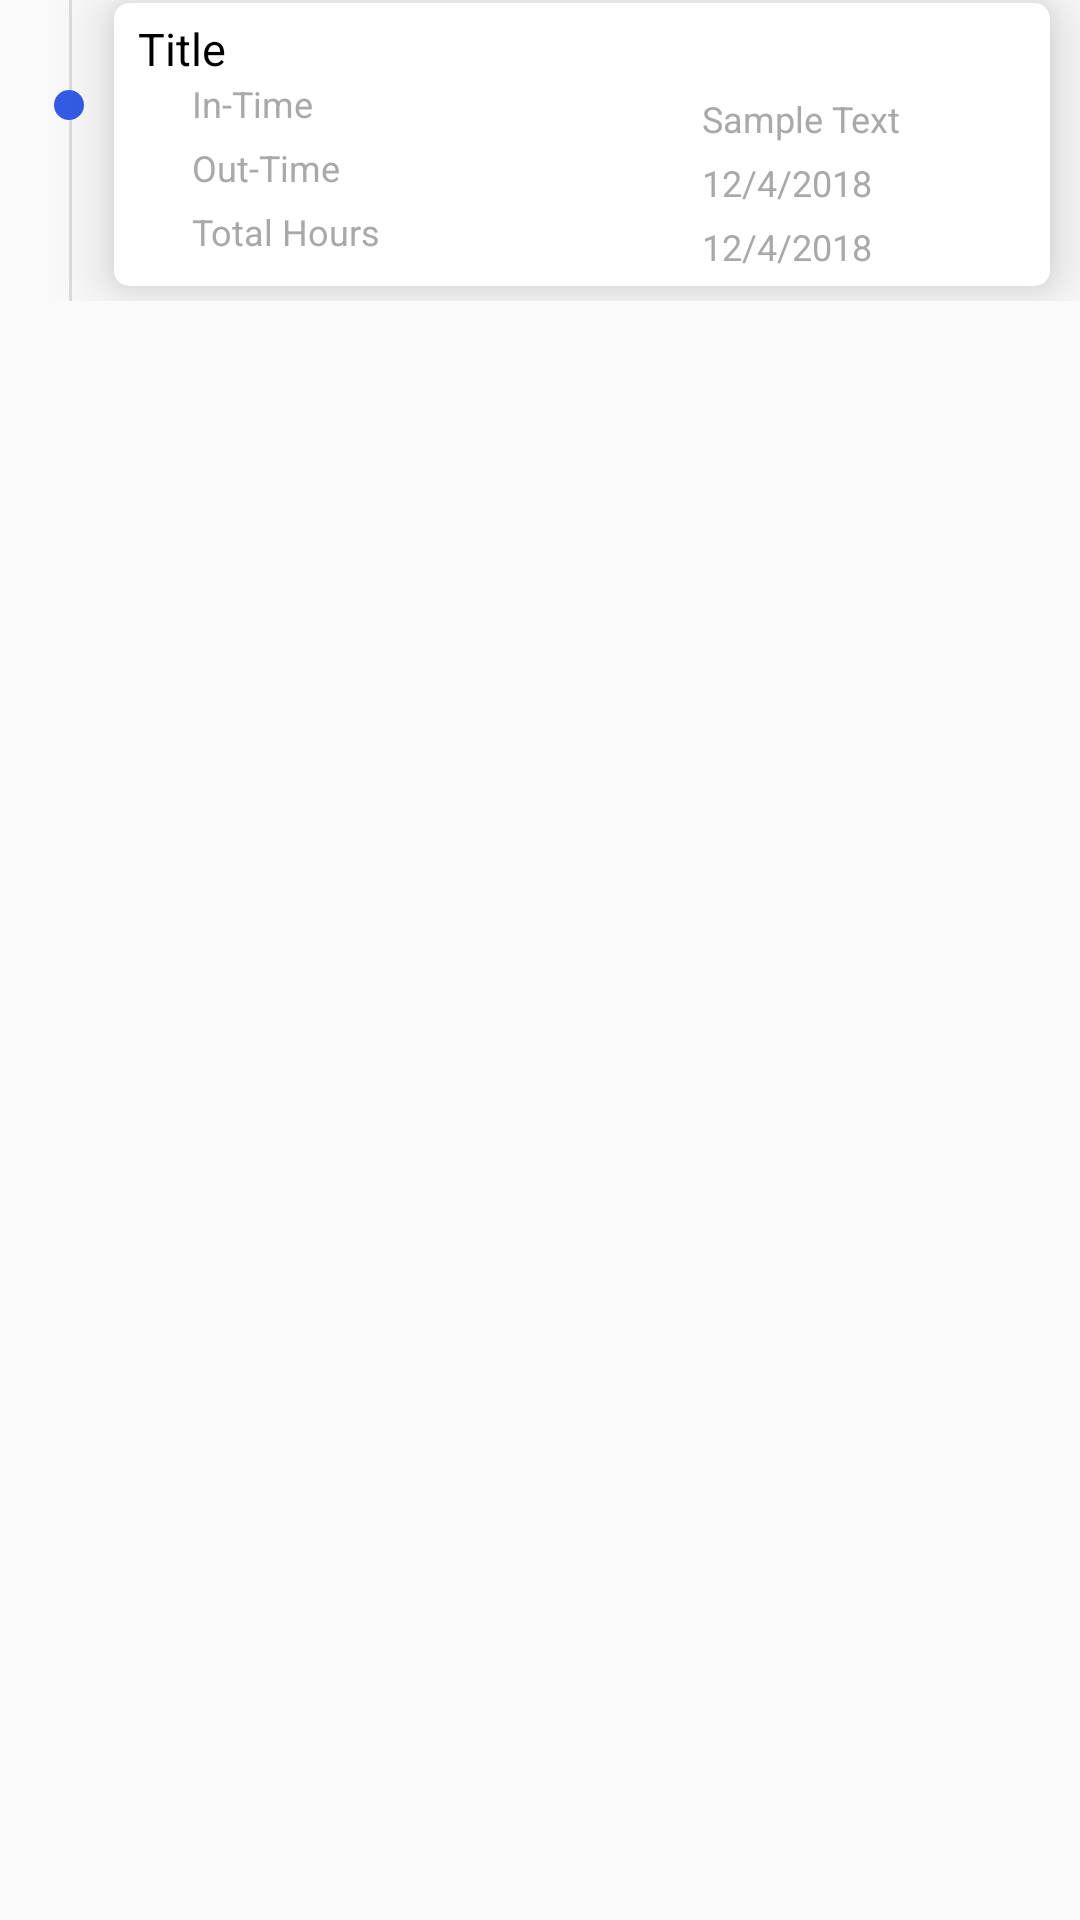

Android layout source for this screen:
<!-- AndroidManifest.xml: application theme AppThemeNoActionBar -->
<!-- res/layout/attendance_card.xml -->
<?xml version="1.0" encoding="utf-8"?>
<LinearLayout xmlns:android="http://schemas.android.com/apk/res/android"
    xmlns:app="http://schemas.android.com/apk/res-auto"
    android:layout_width="match_parent"
    android:layout_height="match_parent"
    android:orientation="vertical">

    <android.support.v4.widget.NestedScrollView
        android:id="@+id/nested_scroll_view"
        android:layout_width="match_parent"
        android:layout_height="match_parent"
        android:scrollbars="none"
        android:scrollingCache="true">
        <LinearLayout
            android:layout_width="match_parent"
            android:layout_height="wrap_content"
            android:orientation="horizontal">
            <RelativeLayout
                android:layout_width="wrap_content"
                android:layout_height="match_parent"
                android:layout_marginLeft="18dp"
                android:layout_marginStart="18dp"
                android:gravity="center_horizontal"
                android:orientation="vertical">

                <View
                    android:layout_width="1dp"
                    android:layout_marginStart="5dp"
                    android:layout_height="match_parent"
                    android:layout_alignParentStart="true"
                    android:layout_alignParentTop="true"
                    android:background="#DCDCDC" />

                <ImageView
                    android:layout_width="10dp"
                    android:layout_height="10dp"
                    android:layout_marginTop="30dp"
                    android:id="@+id/borderattendanceCard"
                    android:background="@drawable/shape_round_solid" />

            </RelativeLayout>
            <android.support.v7.widget.CardView
                android:layout_width="match_parent"
                android:layout_height="wrap_content"
                android:layout_marginBottom="5dp"
                android:layout_marginLeft="10dp"
                android:layout_marginRight="10dp"
                android:layout_marginTop="1dp"
                app:cardCornerRadius="5dp"
                app:cardElevation="12dp">

                <RelativeLayout
                    android:layout_width="match_parent"
                    android:layout_height="wrap_content"
                    android:layout_marginLeft="8dp"
                    android:layout_marginRight="8dp"

                    android:background="#ffff"

                    >
                    <LinearLayout
                        android:layout_width="match_parent"
                        android:layout_height="wrap_content"
                        android:layout_marginTop="5dp"
                        android:orientation="vertical"
                        android:layout_marginBottom="5dp">
                        <TextView
                            android:id="@+id/name"
                            android:textColor="#000000"
                            android:layout_width="match_parent"
                            android:layout_height="wrap_content"
                            android:text="Title"
                            android:textSize="15sp" />

                        <LinearLayout
                            android:layout_width="wrap_content"
                            android:layout_height="wrap_content"
                            android:orientation="horizontal">

                            <TextView
                                android:layout_width="120dp"
                                android:layout_height="wrap_content"
                                android:layout_marginLeft="18dp"
                                android:textSize="12sp"
                                android:textColor="#A9A9A9"
                                android:text="In-Time"/>
                            <TextView
                                android:id="@+id/attendacein_Card"
                                android:textSize="12sp"
                                android:textColor="#A9A9A9"                                                android:layout_width="wrap_content"
                                android:layout_height="wrap_content"
                                android:layout_marginLeft="50dp"
                                android:layout_marginTop="5dp"
                                android:text="Sample Text"
                                />
                        </LinearLayout>
                        <LinearLayout
                            android:layout_width="wrap_content"
                            android:layout_height="wrap_content">
                            <TextView
                                android:layout_height="wrap_content"
                                android:textSize="12sp"
                                android:textColor="#A9A9A9"
                                android:layout_marginLeft="18dp"
                                android:layout_width="120dp"
                                android:text="Out-Time"/>
                            <TextView
                                android:id="@+id/attendaceout_Card"
                                android:textColor="#A9A9A9"                                                android:layout_width="wrap_content"
                                android:textSize="12sp"
                                android:layout_marginLeft="50dp"
                                android:layout_height="wrap_content"
                                android:layout_marginTop="5dp"
                                android:text="12/4/2018"
                                />
                        </LinearLayout>

                        <LinearLayout
                            android:layout_width="wrap_content"
                            android:layout_height="wrap_content">
                            <TextView
                                android:layout_height="wrap_content"
                                android:textSize="12sp"
                                android:textColor="#A9A9A9"
                                android:layout_marginLeft="18dp"
                                android:layout_width="120dp"
                                android:text="Total Hours"/>
                            <TextView
                                android:id="@+id/attendacetotalHours_Card"
                                android:textColor="#A9A9A9"                                                android:layout_width="wrap_content"
                                android:textSize="12sp"
                                android:layout_marginLeft="50dp"
                                android:layout_height="wrap_content"
                                android:layout_marginTop="5dp"
                                android:text="12/4/2018"
                                />
                        </LinearLayout>



                    </LinearLayout>

                </RelativeLayout>

            </android.support.v7.widget.CardView>

        </LinearLayout>
    </android.support.v4.widget.NestedScrollView>
</LinearLayout>
<!-- resources referenced by this layout -->
<resources>
  <!-- drawable shape_round_solid (drawable) -->
  <?xml version="1.0" encoding="utf-8"?>
  <shape xmlns:android="http://schemas.android.com/apk/res/android"
      android:shape="oval">
      <solid android:color=" #335ce6" />
      <size
          android:width="40dp"
          android:height="40dp" />
  
  </shape>
  <style name="AppThemeNoActionBar" parent="Theme.AppCompat.Light.NoActionBar">
          
          <item name="colorPrimary">@color/colorPrimary</item>
          <item name="colorPrimaryDark">@color/colorPrimaryDark</item>
          <item name="colorAccent">@color/colorAccent</item>
          <item name="windowActionModeOverlay">true</item>
          <item name="android:actionModeBackground">@android:color/transparent</item>
      </style>
  <color name="colorPrimary">#1976D2</color>
  <color name="colorPrimaryDark">#1565C0</color>
  <color name="colorAccent">#FF4081</color>
</resources>
